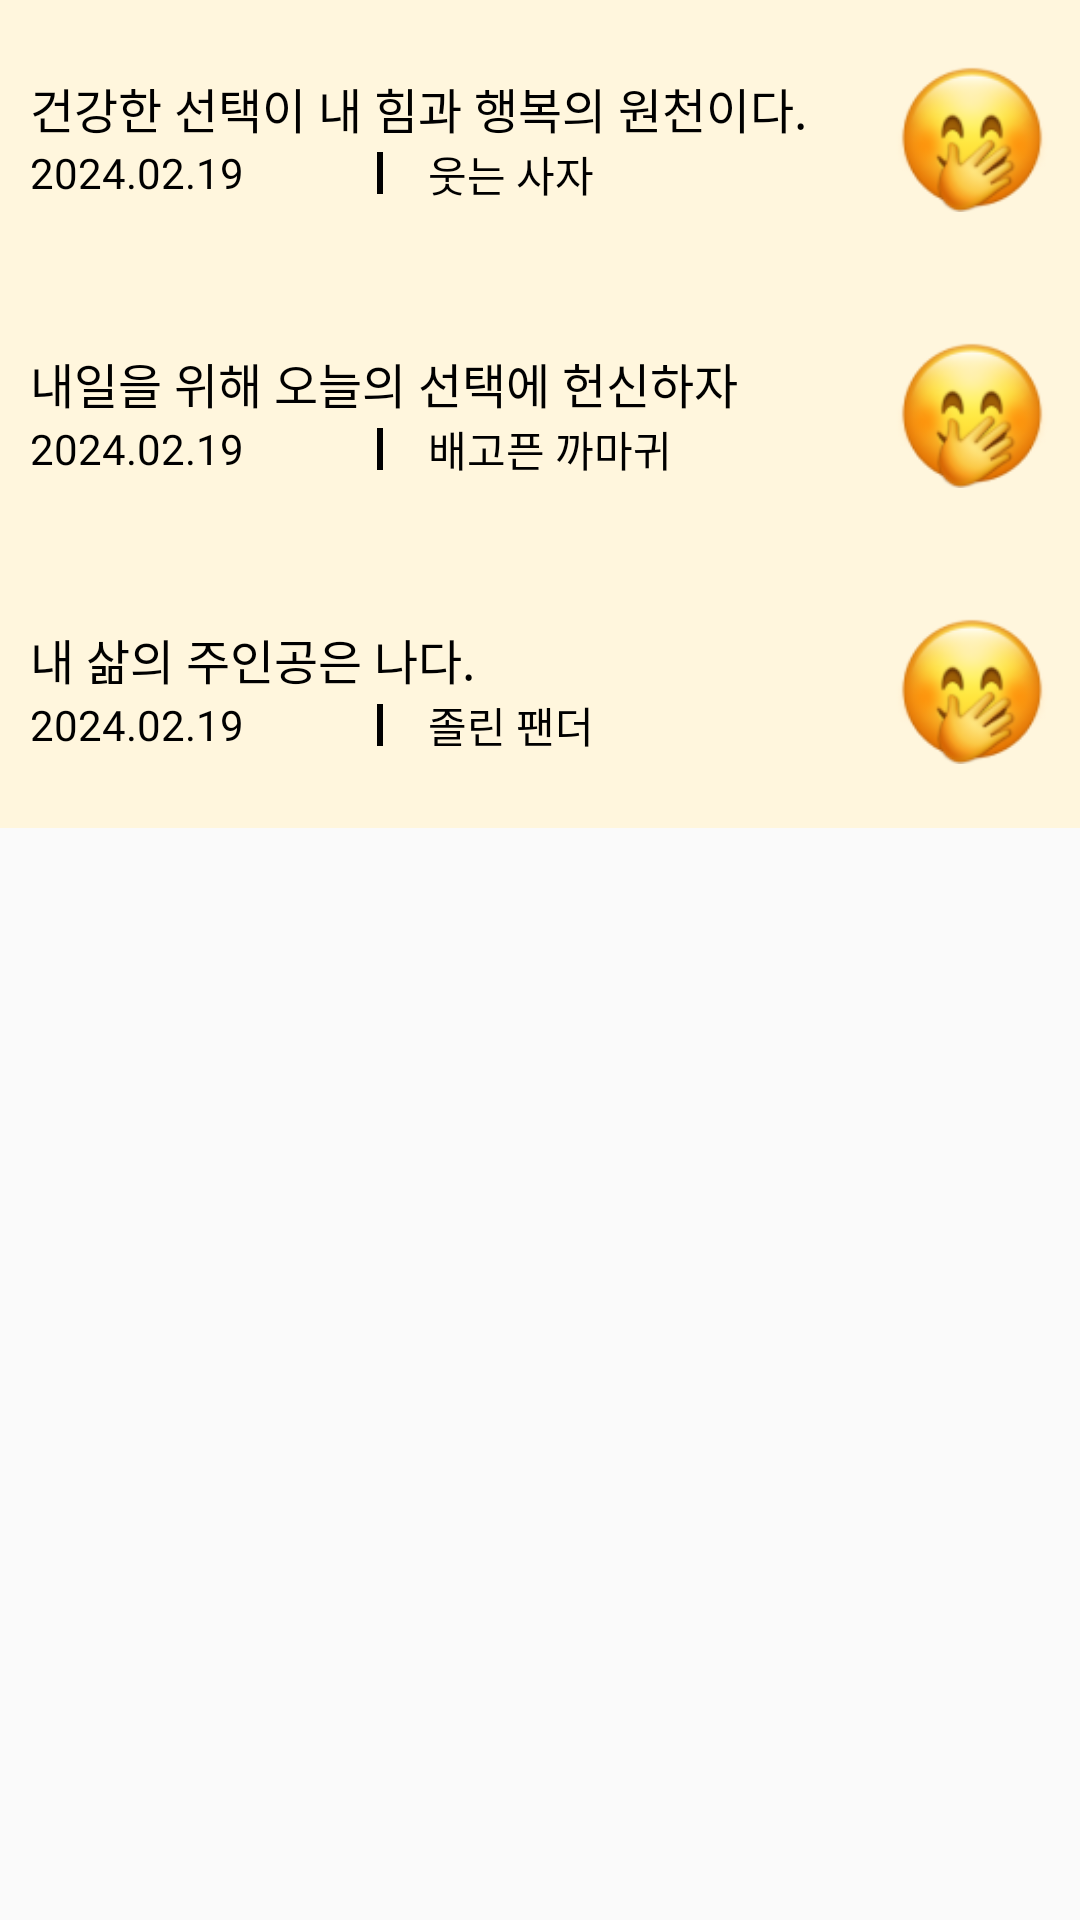

Here is an Android app screen rendered from its layout file. Give the layout XML and the strings, colors and styles it references.
<!-- AndroidManifest.xml: application theme Theme.MyApplication -->
<!-- res/layout/declaration_list_item1.xml -->
<?xml version="1.0" encoding="utf-8"?>
<LinearLayout
    android:id="@+id/declaration_item_list1"
    xmlns:android="http://schemas.android.com/apk/res/android"
    xmlns:app="http://schemas.android.com/apk/res-auto"
    android:layout_width="match_parent"
    android:layout_height="match_parent"
    android:orientation="vertical">


    <LinearLayout
        android:layout_width="match_parent"
        android:layout_height="wrap_content"
        android:background="#FFF6DD"
        android:orientation="vertical">

        <LinearLayout
            android:layout_width="match_parent"
            android:layout_height="wrap_content"
            android:orientation="horizontal">

            <LinearLayout
                android:layout_width="match_parent"
                android:layout_height="match_parent"
                android:layout_weight="1"
                android:orientation="vertical"
                android:gravity="center_vertical"
                android:padding="10dp">

                <TextView
                    android:id="@+id/contentDeclaration1"
                    android:layout_width="wrap_content"
                    android:layout_height="wrap_content"
                    android:text="건강한 선택이 내 힘과 행복의 원천이다."
                    android:textColor="@color/black"
                    android:textSize="16dp"
                    android:fontFamily="@font/gowun_dodum_regular"/>

                <LinearLayout
                    android:layout_width="match_parent"
                    android:layout_height="20dp"
                    android:paddingRight="20dp"
                    android:orientation="horizontal">

                    <TextView
                        android:id="@+id/declarationCreationTime1"
                        android:layout_width="match_parent"
                        android:layout_height="wrap_content"
                        android:layout_gravity="center"
                        android:layout_weight="1"
                        android:text="2024.02.19"
                        android:textColor="@color/black"
                        android:fontFamily="@font/gowun_dodum_regular"/>

                    <View
                        android:id="@+id/layoutLine"
                        android:layout_width="2dp"
                        android:layout_height="14dp"
                        android:layout_gravity="center"
                        android:layout_marginRight="15dp"
                        android:background="@color/black" />

                    <TextView
                        android:id="@+id/declarationWritter1"
                        android:layout_width="match_parent"
                        android:layout_height="20dp"
                        android:layout_gravity="center"
                        android:layout_weight="1"
                        android:text="웃는 사자"
                        android:textColor="@color/black"
                        android:fontFamily="@font/gowun_dodum_regular"/>
                </LinearLayout>

            </LinearLayout>

            <ImageView
                android:id="@+id/imageProfile1"
                android:layout_width="match_parent"
                android:layout_height="wrap_content"
                android:layout_weight="4"
                android:layout_margin="10dp"
                android:src="@drawable/profile_sample" />

        </LinearLayout>

        <LinearLayout
            android:layout_width="match_parent"
            android:layout_height="wrap_content"
            android:orientation="horizontal">

            <LinearLayout
                android:layout_width="match_parent"
                android:layout_height="match_parent"
                android:layout_weight="1"
                android:gravity="center"
                android:orientation="vertical"
                android:padding="10dp">

                <TextView
                    android:id="@+id/contentDeclaration2"
                    android:layout_width="match_parent"
                    android:layout_height="wrap_content"
                    android:text="내일을 위해 오늘의 선택에 헌신하자"
                    android:textColor="@color/black"
                    android:textSize="16dp"
                    android:fontFamily="@font/gowun_dodum_regular"/>

                <LinearLayout
                    android:layout_width="match_parent"
                    android:layout_height="wrap_content"
                    android:paddingRight="20dp"
                    android:orientation="horizontal">

                    <TextView
                        android:id="@+id/declarationCreationTime2"
                        android:layout_width="match_parent"
                        android:layout_height="wrap_content"
                        android:layout_gravity="center"
                        android:layout_weight="1"
                        android:text="2024.02.19"
                        android:textColor="@color/black"
                        android:fontFamily="@font/gowun_dodum_regular"/>

                    <View
                        android:id="@+id/layoutLine2"
                        android:layout_width="2dp"
                        android:layout_height="14dp"
                        android:layout_gravity="center"
                        android:layout_marginRight="15dp"
                        android:background="@color/black" />

                    <TextView
                        android:id="@+id/declarationWritter2"
                        android:layout_width="match_parent"
                        android:layout_height="wrap_content"
                        android:layout_gravity="center"
                        android:layout_weight="1"
                        android:text="배고픈 까마귀"
                        android:textColor="@color/black"
                        android:fontFamily="@font/gowun_dodum_regular"/>
                </LinearLayout>

            </LinearLayout>

            <ImageView
                android:id="@+id/imageProfile2"
                android:layout_width="match_parent"
                android:layout_height="wrap_content"
                android:layout_margin="10dp"
                android:layout_weight="4"
                android:src="@drawable/profile_sample" />

        </LinearLayout>

        <LinearLayout
            android:layout_width="match_parent"
            android:layout_height="wrap_content"
            android:orientation="horizontal">

            <LinearLayout
                android:layout_width="match_parent"
                android:layout_height="match_parent"
                android:layout_weight="1"
                android:gravity="center"
                android:orientation="vertical"
                android:padding="10dp">

                <TextView
                    android:id="@+id/contentDeclaration3"
                    android:layout_width="match_parent"
                    android:layout_height="wrap_content"
                    android:text="내 삶의 주인공은 나다."
                    android:textColor="@color/black"
                    android:textSize="16dp"
                    android:fontFamily="@font/gowun_dodum_regular"/>

                <LinearLayout
                    android:layout_width="match_parent"
                    android:layout_height="wrap_content"
                    android:paddingRight="20dp"
                    android:orientation="horizontal">

                    <TextView
                        android:id="@+id/declarationCreationTime3"
                        android:layout_width="match_parent"
                        android:layout_height="wrap_content"
                        android:layout_gravity="center"
                        android:layout_weight="1"
                        android:text="2024.02.19"
                        android:textColor="@color/black"
                        android:fontFamily="@font/gowun_dodum_regular"/>

                    <View
                        android:id="@+id/layoutLine3"
                        android:layout_width="2dp"
                        android:layout_height="14dp"
                        android:layout_gravity="center"
                        android:layout_marginRight="15dp"
                        android:background="@color/black" />

                    <TextView
                        android:id="@+id/declarationWritter3"
                        android:layout_width="match_parent"
                        android:layout_height="wrap_content"
                        android:layout_gravity="center"
                        android:layout_weight="1"
                        android:text="졸린 팬더"
                        android:textColor="@color/black"
                        android:fontFamily="@font/gowun_dodum_regular"/>
                </LinearLayout>

            </LinearLayout>

            <ImageView
                android:id="@+id/imageProfile3"
                android:layout_width="match_parent"
                android:layout_height="wrap_content"
                android:layout_margin="10dp"
                android:layout_weight="4"
                android:src="@drawable/profile_sample" />

        </LinearLayout>
    </LinearLayout>

</LinearLayout>
<!-- resources referenced by this layout -->
<resources>
  <color name="black">#FF000000</color>
  <!-- drawable profile_sample: png bitmap (drawable, 11758 bytes) -->
  <style name="Theme.MyApplication" parent="Theme.AppCompat.Light.NoActionBar">
          
          
          <item name="windowNoTitle">true</item>
          
          <item name="colorPrimary">#FBBC05</item>
          
          <item name="colorPrimaryVariant">@color/purple_700</item>
          <item name="colorOnPrimary">@color/white</item>
          
          <item name="colorSecondary">@color/teal_200</item>
          <item name="colorSecondaryVariant">@color/teal_700</item>
          <item name="colorOnSecondary">@color/black</item>
          
          
          
      </style>
  <color name="purple_700">#FF3700B3</color>
  <color name="white">#FFFFFFFF</color>
  <color name="teal_200">#FF03DAC5</color>
  <color name="teal_700">#FF018786</color>
</resources>
